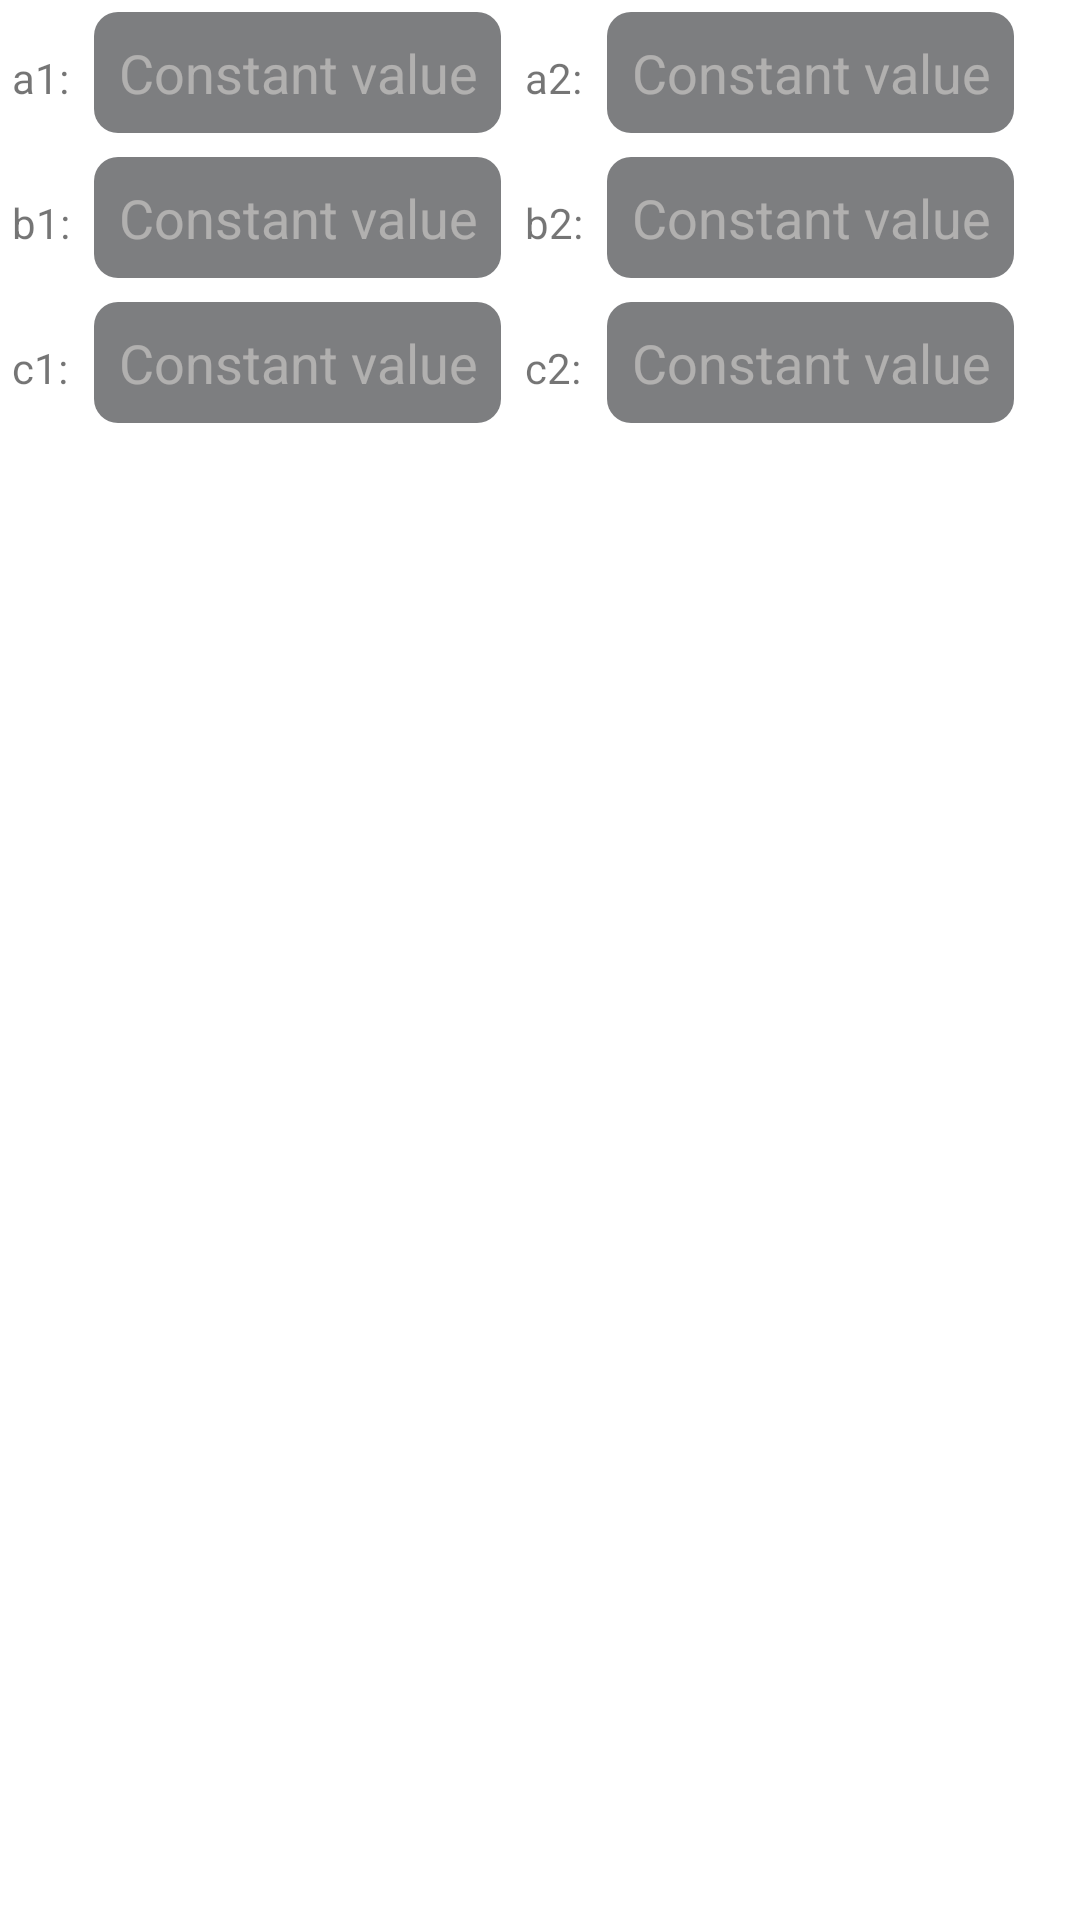

Here is an Android app screen rendered from its layout file. Give the layout XML and the strings, colors and styles it references.
<!-- AndroidManifest.xml: application theme Theme.Math5 -->
<!-- res/layout/simultaneous_layout.xml -->
<?xml version="1.0" encoding="utf-8"?>
<GridLayout xmlns:android="http://schemas.android.com/apk/res/android"
    xmlns:tools="http://schemas.android.com/tools"
    android:layout_width="match_parent"
    android:layout_height="wrap_content"
    android:rowCount="3"
    android:columnCount="4"
    android:verticalSpacing="8dp">

    <TextView
        android:id="@+id/a1_tag"
        android:layout_width="wrap_content"
        android:layout_height="wrap_content"
        android:layout_row="0"
        android:layout_column="0"
        android:text="@string/a1_tag"
        android:layout_margin="4dp"
        style="@style/TextViewsInputsTheme"/>

    <EditText
        android:id="@+id/a1_input"
        android:layout_width="wrap_content"
        android:layout_height="wrap_content"
        android:layout_row="0"
        android:layout_column="1"
        android:padding="8dp"
        android:layout_margin="4dp"
        android:hint="@string/eq_hint"

        style="@style/EditTextTheme" />

    <TextView
        android:id="@+id/a2_tag"
        android:layout_width="wrap_content"
        android:layout_height="wrap_content"
        android:layout_row="0"
        android:layout_column="2"
        android:text="@string/a2_tag"
        android:layout_margin="4dp"
        style="@style/TextViewsInputsTheme"/>

    <EditText
        android:id="@+id/a2_input"
        android:layout_width="wrap_content"
        android:layout_height="wrap_content"
        android:layout_row="0"
        android:layout_column="3"
        android:padding="8dp"
        android:layout_margin="4dp"
        android:hint="@string/eq_hint"
        style="@style/EditTextTheme" />

    <TextView
        android:id="@+id/b1_tag"
        android:layout_width="wrap_content"
        android:layout_height="wrap_content"
        android:layout_row="1"
        android:layout_column="0"
        android:text="@string/b1_tag"
        android:layout_margin="4dp"
        style="@style/TextViewsInputsTheme"/>

    <EditText
        android:id="@+id/b1_input"
        android:layout_width="wrap_content"
        android:layout_height="wrap_content"
        android:layout_row="1"
        android:layout_column="1"
        android:padding="8dp"
        android:hint="@string/eq_hint"
        android:layout_margin="4dp"
        style="@style/EditTextTheme" />

    <TextView
        android:id="@+id/b2_tag"
        android:layout_width="wrap_content"
        android:layout_height="wrap_content"
        android:layout_row="1"
        android:layout_column="2"
        android:text="@string/b2_tag"
        android:layout_margin="4dp"
        style="@style/TextViewsInputsTheme"/>

    <EditText
        android:id="@+id/b2_input"
        android:layout_width="wrap_content"
        android:layout_height="wrap_content"
        android:layout_row="1"
        android:layout_column="3"
        android:padding="8dp"
        android:layout_margin="4dp"
        android:hint="@string/eq_hint"
        style="@style/EditTextTheme" />

    <TextView
        android:id="@+id/c1_tag"
        android:layout_width="wrap_content"
        android:layout_height="wrap_content"
        android:layout_row="2"
        android:layout_column="0"
        android:text="@string/c1_tag"
        android:layout_margin="4dp"
        style="@style/TextViewsInputsTheme"/>

    <EditText
        android:id="@+id/c1_input"
        android:layout_width="wrap_content"
        android:layout_height="wrap_content"
        android:layout_row="2"
        android:layout_column="1"
        android:padding="8dp"
        android:layout_margin="4dp"
        android:hint="@string/eq_hint"
        style="@style/EditTextTheme" />

    <TextView
        android:id="@+id/c2_tag"
        android:layout_width="wrap_content"
        android:layout_height="wrap_content"
        android:layout_row="2"
        android:layout_column="2"
        android:text="@string/c2_tag"
        android:layout_margin="4dp"
        style="@style/TextViewsInputsTheme"/>

    <EditText
        android:id="@+id/c2_input"
        android:layout_width="wrap_content"
        android:layout_height="wrap_content"
        android:layout_row="2"
        android:layout_column="3"
        android:padding="8dp"
        android:layout_margin="4dp"
        android:hint="@string/eq_hint"
        style="@style/EditTextTheme" />

</GridLayout>
<!-- resources referenced by this layout -->
<resources>
  <string name="a1_tag">a1:</string>
  <string name="a2_tag">a2:</string>
  <string name="b1_tag">b1:</string>
  <string name="b2_tag">b2:</string>
  <string name="c1_tag">c1:</string>
  <string name="c2_tag">c2:</string>
  <string name="eq_hint">Constant value</string>
  <style name="EditTextTheme" parent="android:Widget.EditText">
          <item name="android:background">@drawable/grey_rounded_corners</item>
          <item name="android:textColorHint">@color/light_opac_cream</item>
          <item name="android:textColor">@color/cream</item>
          <item name="android:gravity">center</item>
          <item name="android:inputType">numberDecimal</item>
      </style>
  <style name="Theme.Math5" parent="Base.Theme.Math5" />
  <!-- drawable grey_rounded_corners (drawable) -->
  <?xml version="1.0" encoding="utf-8"?>
  <shape xmlns:android="http://schemas.android.com/apk/res/android" android:shape="rectangle">
      <solid android:color="@color/light_grey"/>
      <corners android:radius="8dp" />
  </shape>
  <color name="light_opac_cream">#80E5E1DD</color>
  <color name="cream">#FFD8D2CC</color>
  <style name="Base.Theme.Math5" parent="Theme.MaterialComponents.DayNight.NoActionBar">
          
          
          
          <item name="colorSecondary">@color/black_variant</item>
          <item name="colorSecondaryVariant">@color/dark_grey</item>
          <item name="colorOnSecondary">@color/cream</item>
  
          
          <item name="colorPrimary">@color/cream</item>
          <item name="colorPrimaryVariant">@color/light_cream</item>
          <item name="colorOnPrimary">@color/black_variant</item>
  
          
          <item name="colorAccent">@color/black_variant</item>
  
          <item name="colorOnSurface">@color/cream</item>
          <item name="colorOnSurfaceInverse">@color/dark_grey</item>
      </style>
  <color name="light_grey">#FF7D7E80</color>
  <color name="black_variant">#FF1A1E22</color>
  <color name="dark_grey">#FF272D33</color>
  <color name="light_cream">#FFE5E1DD</color>
</resources>
